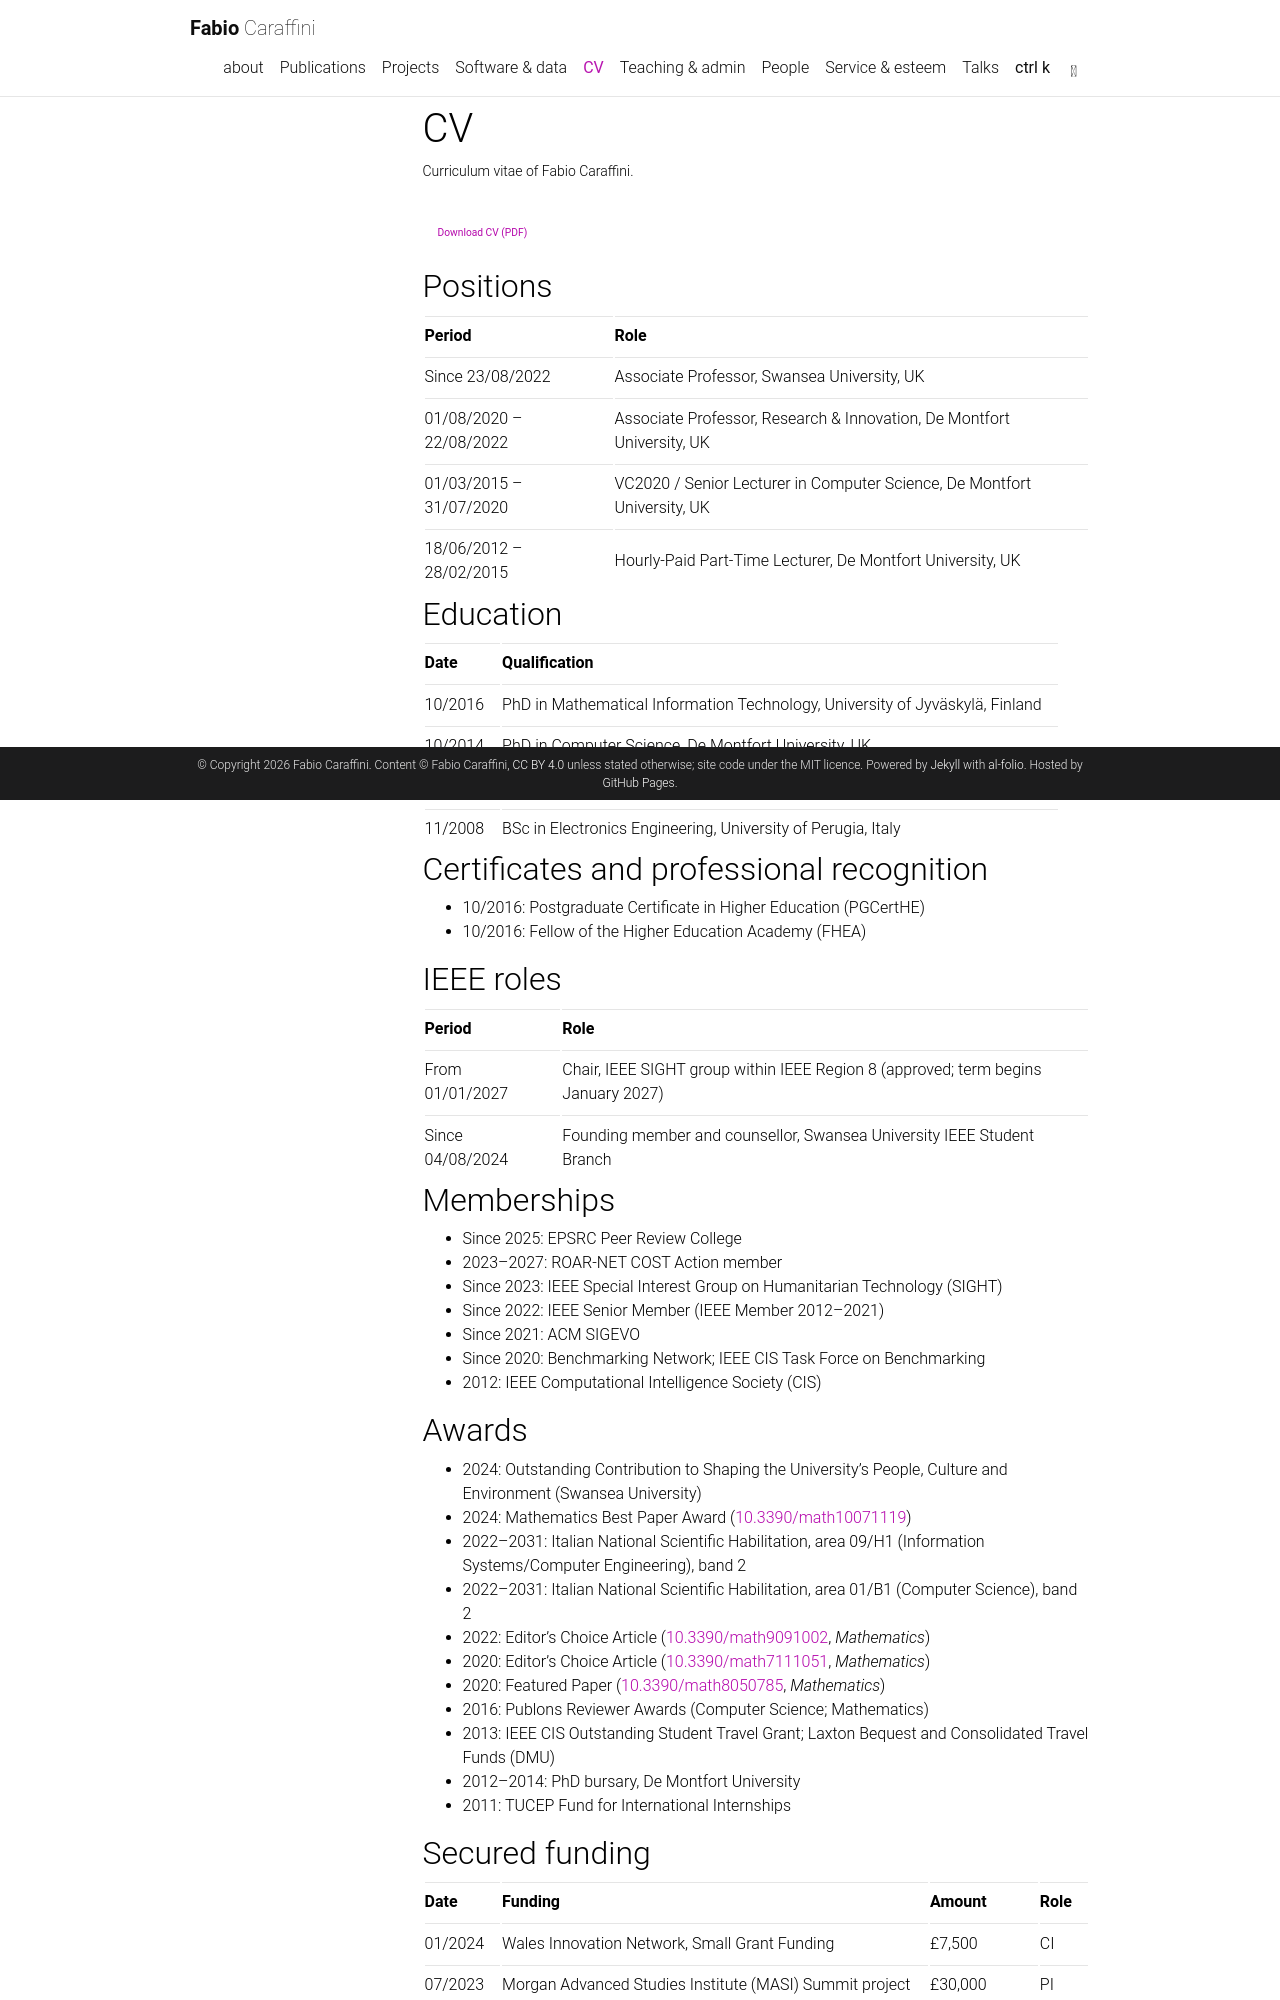

repository: facaraff/facaraff.github.io · page: cv/index.html · generator: jekyll

---
layout: page
permalink: /cv/
title: CV
description: Curriculum vitae of Fabio Caraffini.
nav: true
nav_order: 5
toc:
  sidebar: left
---

<p><a class="btn btn-sm z-depth-0" href="{{ '/assets/pdf/CV.pdf' | relative_url }}" role="button"><i class="fa-solid fa-file-pdf"></i> Download CV (PDF)</a></p>

## Positions

| Period                  | Role                                                                     |
| ----------------------- | ------------------------------------------------------------------------ |
| Since 23/08/2022        | Associate Professor, Swansea University, UK                              |
| 01/08/2020 – 22/08/2022 | Associate Professor, Research & Innovation, De Montfort University, UK   |
| 01/03/2015 – 31/07/2020 | VC2020 / Senior Lecturer in Computer Science, De Montfort University, UK |
| 18/06/2012 – 28/02/2015 | Hourly-Paid Part-Time Lecturer, De Montfort University, UK               |

## Education

| Date    | Qualification                                                                |
| ------- | ---------------------------------------------------------------------------- |
| 10/2016 | PhD in Mathematical Information Technology, University of Jyväskylä, Finland |
| 10/2014 | PhD in Computer Science, De Montfort University, UK                          |
| 11/2011 | MSc in Telecommunications Engineering, University of Perugia, Italy          |
| 11/2008 | BSc in Electronics Engineering, University of Perugia, Italy                 |

## Certificates and professional recognition

- 10/2016: Postgraduate Certificate in Higher Education (PGCertHE)
- 10/2016: Fellow of the Higher Education Academy (FHEA)

## IEEE roles

| Period           | Role                                                                              |
| ---------------- | --------------------------------------------------------------------------------- |
| From 01/01/2027  | Chair, IEEE SIGHT group within IEEE Region 8 (approved; term begins January 2027) |
| Since 04/08/2024 | Founding member and counsellor, Swansea University IEEE Student Branch            |

## Memberships

- Since 2025: EPSRC Peer Review College
- 2023–2027: ROAR-NET COST Action member
- Since 2023: IEEE Special Interest Group on Humanitarian Technology (SIGHT)
- Since 2022: IEEE Senior Member (IEEE Member 2012–2021)
- Since 2021: ACM SIGEVO
- Since 2020: Benchmarking Network; IEEE CIS Task Force on Benchmarking
- 2012: IEEE Computational Intelligence Society (CIS)

## Awards

- 2024: Outstanding Contribution to Shaping the University's People, Culture and Environment (Swansea University)
- 2024: Mathematics Best Paper Award ([10.3390/math10071119](https://doi.org/10.3390/math10071119))
- 2022–2031: Italian National Scientific Habilitation, area 09/H1 (Information Systems/Computer Engineering), band 2
- 2022–2031: Italian National Scientific Habilitation, area 01/B1 (Computer Science), band 2
- 2022: Editor's Choice Article ([10.3390/math9091002](https://doi.org/10.3390/math9091002), _Mathematics_)
- 2020: Editor's Choice Article ([10.3390/math7111051](https://doi.org/10.3390/math7111051), _Mathematics_)
- 2020: Featured Paper ([10.3390/math8050785](https://doi.org/10.3390/math8050785), _Mathematics_)
- 2016: Publons Reviewer Awards (Computer Science; Mathematics)
- 2013: IEEE CIS Outstanding Student Travel Grant; Laxton Bequest and Consolidated Travel Funds (DMU)
- 2012–2014: PhD bursary, De Montfort University
- 2011: TUCEP Fund for International Internships
